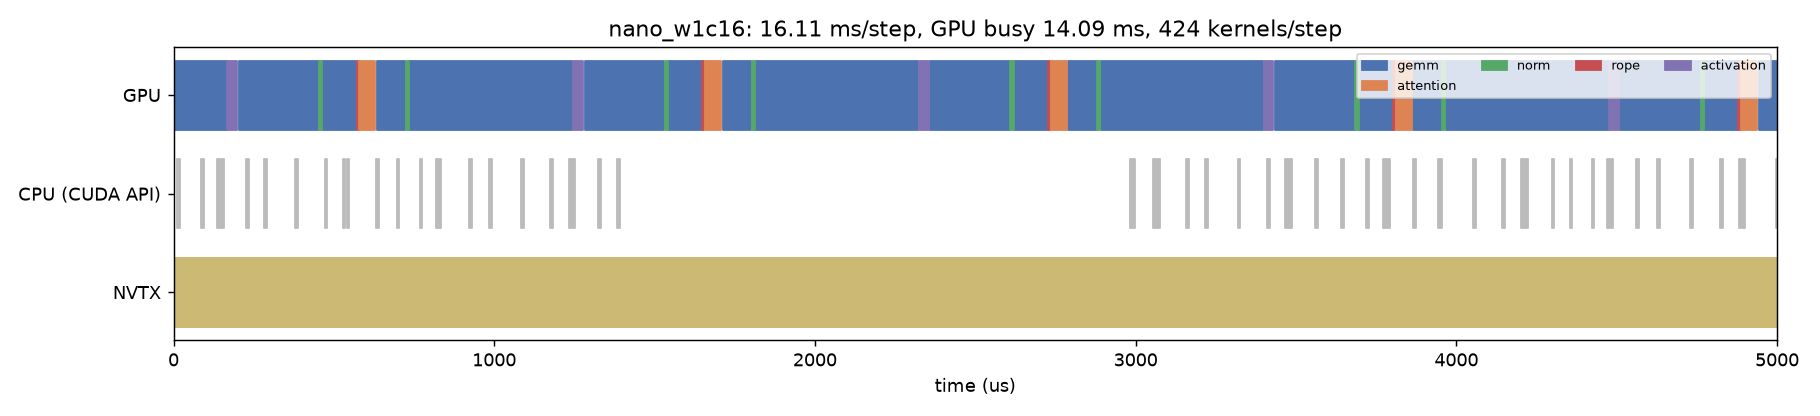

The file beside this chart, header and first rows:
track, start_us, dur_us, name, category
CPU (CUDA API), 12.14, 9.44, cudaLaunchKernel, api
CPU (CUDA API), 85.62, 8.529, cuLaunchKernelEx, api
CPU (CUDA API), 136.9, 7.961, cudaMemsetAsync, api
CPU (CUDA API), 148.4, 7.582, cudaLaunchKernel, api
CPU (CUDA API), 227.3, 8.181, cuLaunchKernelEx, api
CPU (CUDA API), 282.9, 8.653, cudaLaunchKernel, api
CPU (CUDA API), 380, 8.089, cuLaunchKernelEx, api
CPU (CUDA API), 470.9, 8.154, cuLaunchKernelEx, api
CPU (CUDA API), 528.1, 7.631, cudaMemsetAsync, api
CPU (CUDA API), 539.9, 8.046, cudaLaunchKernel, api
CPU (CUDA API), 632.7, 8.928, cuLaunchKernelEx, api
CPU (CUDA API), 695.6, 8.748, cudaLaunchKernel, api
CPU (CUDA API), 767.3, 7.775, cuLaunchKernelEx, api
CPU (CUDA API), 817.3, 7.396, cudaMemsetAsync, api
CPU (CUDA API), 828.1, 7.222, cudaLaunchKernel, api
CPU (CUDA API), 921.2, 8.911, cuLaunchKernelEx, api
CPU (CUDA API), 983.8, 8.148, cudaLaunchKernel, api
CPU (CUDA API), 1085, 8.751, cuLaunchKernelEx, api
CPU (CUDA API), 1175, 8.189, cuLaunchKernelEx, api
CPU (CUDA API), 1232, 7.863, cudaMemsetAsync, api
CPU (CUDA API), 1244, 8.057, cudaLaunchKernel, api
CPU (CUDA API), 1325, 8.61, cuLaunchKernelEx, api
CPU (CUDA API), 1383, 8.277, cudaLaunchKernel, api
CPU (CUDA API), 2983, 15.46, cuLaunchKernelEx, api
CPU (CUDA API), 3054, 8.817, cudaMemsetAsync, api
CPU (CUDA API), 3068, 8.875, cudaLaunchKernel, api
CPU (CUDA API), 3158, 9.018, cuLaunchKernelEx, api
CPU (CUDA API), 3217, 8.42, cudaLaunchKernel, api
CPU (CUDA API), 3318, 8.84, cuLaunchKernelEx, api
CPU (CUDA API), 3411, 7.814, cuLaunchKernelEx, api
CPU (CUDA API), 3467, 8.257, cudaMemsetAsync, api
CPU (CUDA API), 3479, 8.266, cudaLaunchKernel, api
CPU (CUDA API), 3560, 8.644, cuLaunchKernelEx, api
CPU (CUDA API), 3641, 9.94, cudaLaunchKernel, api
CPU (CUDA API), 3720, 8.434, cuLaunchKernelEx, api
CPU (CUDA API), 3772, 8.331, cudaMemsetAsync, api
CPU (CUDA API), 3784, 8.198, cudaLaunchKernel, api
CPU (CUDA API), 3866, 8.256, cuLaunchKernelEx, api
CPU (CUDA API), 3943, 10.43, cudaLaunchKernel, api
CPU (CUDA API), 4051, 8.649, cuLaunchKernelEx, api
CPU (CUDA API), 4144, 8.614, cuLaunchKernelEx, api
CPU (CUDA API), 4202, 8.307, cudaMemsetAsync, api
CPU (CUDA API), 4214, 8.814, cudaLaunchKernel, api
CPU (CUDA API), 4297, 8.283, cuLaunchKernelEx, api
CPU (CUDA API), 4354, 7.934, cudaLaunchKernel, api
CPU (CUDA API), 4422, 7.898, cuLaunchKernelEx, api
CPU (CUDA API), 4471, 7.443, cudaMemsetAsync, api
CPU (CUDA API), 4482, 7.334, cudaLaunchKernel, api
CPU (CUDA API), 4560, 8.157, cuLaunchKernelEx, api
CPU (CUDA API), 4625, 10.23, cudaLaunchKernel, api
CPU (CUDA API), 4730, 9.245, cuLaunchKernelEx, api
CPU (CUDA API), 4823, 8.202, cuLaunchKernelEx, api
CPU (CUDA API), 4880, 8.182, cudaMemsetAsync, api
CPU (CUDA API), 4892, 8.494, cudaLaunchKernel, api
CPU (CUDA API), 4996, 9.763, cuLaunchKernelEx, api
GPU, -342.2, 508.9, ampere_bf16_s16816gemm_bf16_256x128_ldg8…, gemm
GPU, 167.9, 30.53, _silu_and_mul_kernel, activation
GPU, 203.1, 249.3, ampere_bf16_s16816gemm_bf16_256x128_ldg8…, gemm
GPU, 453.5, 9.76, _fused_add_rms_norm_kernel, norm
GPU, 464.4, 104.9, ampere_bf16_s16816gemm_bf16_256x128_ldg8…, gemm
... 41 more rows
